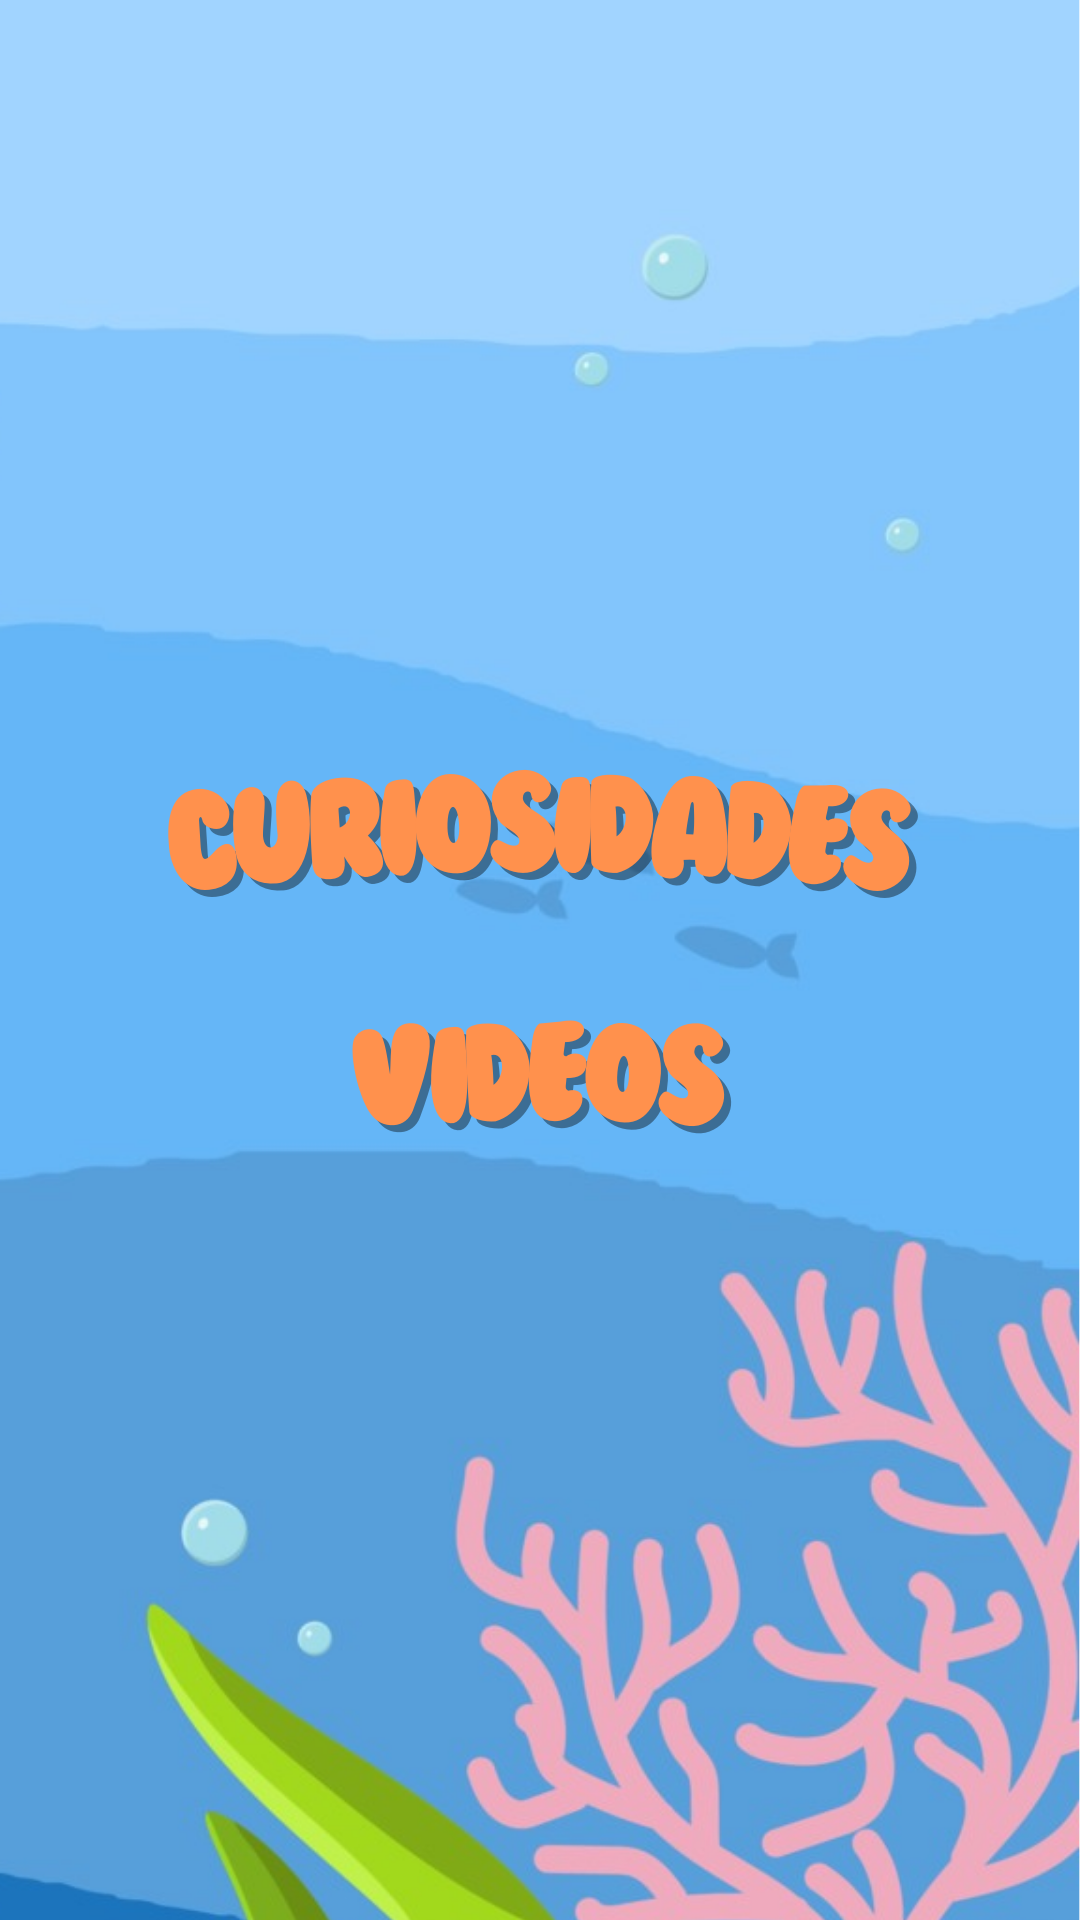

Produce the Android XML layout that renders to this screen, including the resource entries it uses.
<!-- AndroidManifest.xml: application theme Theme.SeaKidsGlobalSolution -->
<!-- res/layout/activity_menu.xml -->
<?xml version="1.0" encoding="utf-8"?>
<androidx.constraintlayout.widget.ConstraintLayout xmlns:android="http://schemas.android.com/apk/res/android"
    xmlns:app="http://schemas.android.com/apk/res-auto"
    xmlns:tools="http://schemas.android.com/tools"
    android:id="@+id/main"
    android:layout_width="match_parent"
    android:layout_height="match_parent"
    tools:context=".views.MenuActivity">

    <ImageView
        android:id="@+id/imageView2"
        android:layout_width="wrap_content"
        android:layout_height="wrap_content"
        app:layout_constraintStart_toStartOf="parent"
        app:layout_constraintTop_toTopOf="parent"
        app:srcCompat="@drawable/menu"
        tools:ignore="MissingConstraints" />

    <Button
        android:id="@+id/buttoncuriosidade"
        android:layout_width="0dp"
        android:layout_height="0dp"
        android:layout_marginStart="54dp"
        android:layout_marginTop="291dp"
        android:layout_marginEnd="54dp"
        android:layout_marginBottom="26dp"
        android:background="@android:color/transparent"
        android:text="@string/button"
        android:textColor="@android:color/transparent"
        app:layout_constraintBottom_toTopOf="@+id/buttonvideo"
        app:layout_constraintEnd_toEndOf="parent"
        app:layout_constraintStart_toStartOf="parent"
        app:layout_constraintTop_toTopOf="parent" />

    <Button
        android:id="@+id/buttonvideo"
        android:layout_width="150dp"
        android:layout_height="0dp"
        android:layout_marginBottom="295dp"
        android:background="@android:color/transparent"
        android:text="@string/button"
        android:textColor="@android:color/transparent"
        app:layout_constraintBottom_toBottomOf="parent"
        app:layout_constraintEnd_toEndOf="parent"
        app:layout_constraintStart_toStartOf="parent"
        app:layout_constraintTop_toBottomOf="@+id/buttoncuriosidade" />


</androidx.constraintlayout.widget.ConstraintLayout>
<!-- resources referenced by this layout -->
<resources>
  <!-- drawable menu: png bitmap (drawable, 522344 bytes) -->
  <string name="button" />
  <style name="Theme.SeaKidsGlobalSolution" parent="Base.Theme.SeaKidsGlobalSolution" />
  <style name="Base.Theme.SeaKidsGlobalSolution" parent="Theme.Material3.DayNight.NoActionBar">
          
          
      </style>
</resources>
